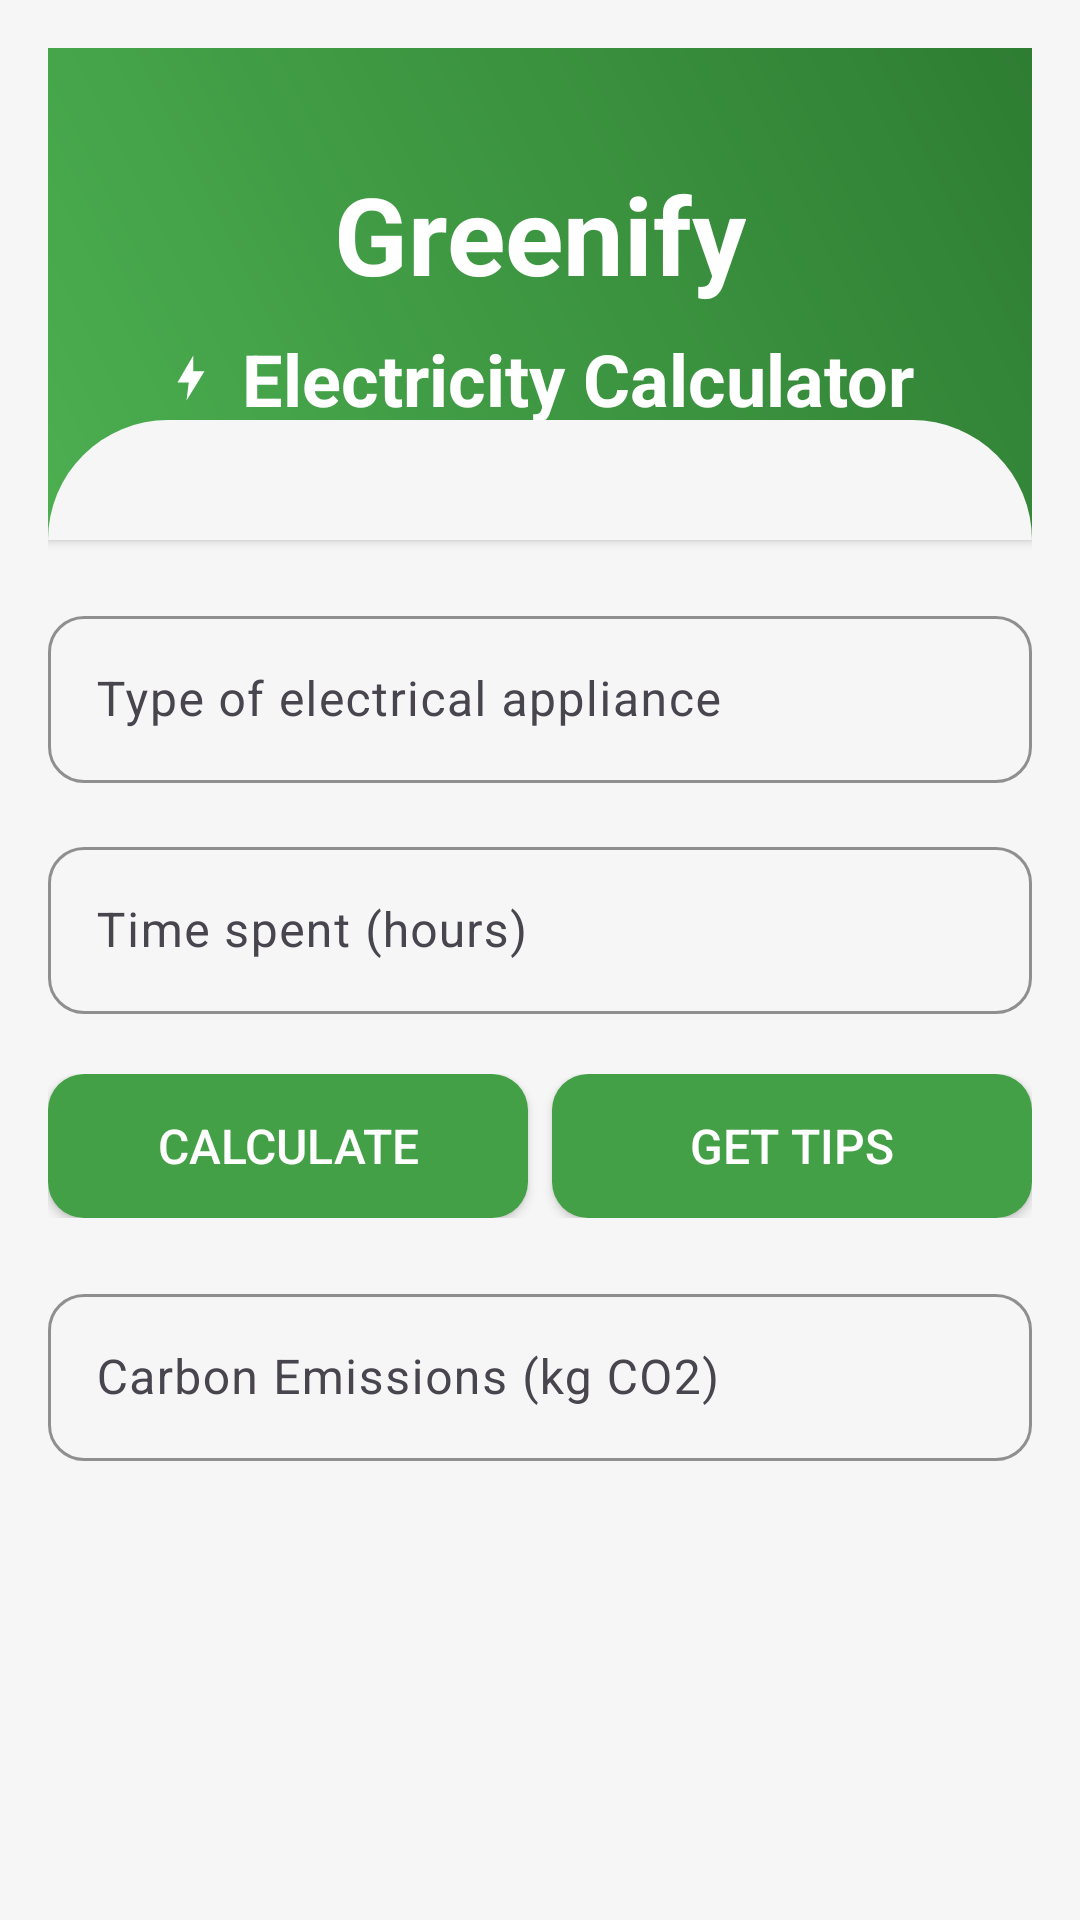

Write the Android layout XML for this screen, with the resource values it uses.
<!-- AndroidManifest.xml: application theme Theme.Greenifykt -->
<!-- res/layout/activity_calculator2_electricity.xml -->
<?xml version="1.0" encoding="utf-8"?>
<androidx.constraintlayout.widget.ConstraintLayout
    xmlns:android="http://schemas.android.com/apk/res/android"
    xmlns:app="http://schemas.android.com/apk/res-auto"
    xmlns:tools="http://schemas.android.com/tools"
    android:layout_width="match_parent"
    android:layout_height="match_parent"
    android:background="#F5F6F5"
    android:padding="16dp"
    tools:context=".ElectricityCalculatorActivity">

    <androidx.cardview.widget.CardView
        android:id="@+id/headerCard"
        android:layout_width="0dp"
        android:layout_height="164dp"
        app:cardCornerRadius="0dp"
        app:layout_constraintEnd_toEndOf="parent"
        app:layout_constraintStart_toStartOf="parent"
        app:layout_constraintTop_toTopOf="parent">

        <LinearLayout
            android:layout_width="match_parent"
            android:layout_height="match_parent"
            android:background="@drawable/header_gradient"
            android:gravity="center"
            android:orientation="vertical"
            android:padding="16dp">

            <TextView
                android:id="@+id/textViewGreenify"
                android:layout_width="wrap_content"
                android:layout_height="wrap_content"
                android:text="Greenify"
                android:textColor="#FFFFFF"
                android:textSize="36sp"
                android:textStyle="bold"
                tools:ignore="HardcodedText" />

            <TextView
                android:id="@+id/textViewMeatCalculator"
                android:layout_width="wrap_content"
                android:layout_height="wrap_content"
                android:layout_marginTop="8dp"
                android:text="Electricity Calculator"
                android:textColor="#FFFFFF"
                android:textSize="24sp"
                android:textStyle="bold"
                android:drawableStart="@drawable/ic_energy_18"
                android:drawablePadding="8dp"
                tools:ignore="HardcodedText" />
        </LinearLayout>

        <View
            android:layout_width="match_parent"
            android:layout_height="40dp"
            android:layout_gravity="bottom"
            android:background="@drawable/curved_bottom" />
    </androidx.cardview.widget.CardView>

    <com.google.android.material.textfield.TextInputLayout
        android:id="@+id/applianceInputLayout"
        android:layout_width="0dp"
        android:layout_height="wrap_content"
        android:layout_marginTop="20dp"
        app:boxBackgroundMode="outline"
        app:boxCornerRadiusBottomEnd="12dp"
        app:boxCornerRadiusBottomStart="12dp"
        app:boxCornerRadiusTopEnd="12dp"
        app:boxCornerRadiusTopStart="12dp"
        app:boxStrokeColor="#4CAF50"
        app:hintTextColor="#8D6E63"
        app:layout_constraintEnd_toEndOf="parent"
        app:layout_constraintStart_toStartOf="parent"
        app:layout_constraintTop_toBottomOf="@id/headerCard">

        <com.google.android.material.textfield.TextInputEditText
            android:id="@+id/editTextElectricalAppliance"
            android:layout_width="match_parent"
            android:layout_height="wrap_content"
            android:hint="Type of electrical appliance"
            android:inputType="text"
            android:textColor="#2E7D32"
            android:textColorHint="#8D6E63"
            tools:ignore="HardcodedText" />
    </com.google.android.material.textfield.TextInputLayout>

    <com.google.android.material.textfield.TextInputLayout
        android:id="@+id/timeInputLayout"
        android:layout_width="0dp"
        android:layout_height="wrap_content"
        android:layout_marginTop="16dp"
        app:boxBackgroundMode="outline"
        app:boxCornerRadiusBottomEnd="12dp"
        app:boxCornerRadiusBottomStart="12dp"
        app:boxCornerRadiusTopEnd="12dp"
        app:boxCornerRadiusTopStart="12dp"
        app:boxStrokeColor="#4CAF50"
        app:hintTextColor="#8D6E63"
        app:layout_constraintEnd_toEndOf="parent"
        app:layout_constraintStart_toStartOf="parent"
        app:layout_constraintTop_toBottomOf="@id/applianceInputLayout">

        <com.google.android.material.textfield.TextInputEditText
            android:id="@+id/editTextTimeSpent"
            android:layout_width="match_parent"
            android:layout_height="wrap_content"
            android:hint="Time spent (hours)"
            android:inputType="numberDecimal"
            android:textColor="#2E7D32"
            android:textColorHint="#8D6E63"
            tools:ignore="HardcodedText" />
    </com.google.android.material.textfield.TextInputLayout>

    <LinearLayout
        android:id="@+id/actionButtons"
        android:layout_width="0dp"
        android:layout_height="wrap_content"
        android:layout_marginTop="20dp"
        android:gravity="center"
        android:orientation="horizontal"
        app:layout_constraintEnd_toEndOf="parent"
        app:layout_constraintStart_toStartOf="parent"
        app:layout_constraintTop_toBottomOf="@id/timeInputLayout">

        <Button
            android:id="@+id/btnElectricityCalculator"
            android:layout_width="0dp"
            android:layout_height="48dp"
            android:layout_marginEnd="8dp"
            android:layout_weight="1"
            android:background="@drawable/calculator_primary_button"
            android:text="Calculate"
            android:textColor="#FFFFFF"
            android:textSize="16sp"
            tools:ignore="HardcodedText" />

        <Button
            android:id="@+id/btnGenerateTips"
            android:layout_width="0dp"
            android:layout_height="48dp"
            android:layout_weight="1"
            android:background="@drawable/calculator_primary_button"
            android:text="Get Tips"
            android:textColor="#FFFFFF"
            android:textSize="16sp"
            tools:ignore="HardcodedText" />
    </LinearLayout>

    <com.google.android.material.textfield.TextInputLayout
        android:id="@+id/textInputLayoutCarbonDisplay"
        android:layout_width="0dp"
        android:layout_height="wrap_content"
        android:layout_marginTop="20dp"
        app:boxBackgroundMode="outline"
        app:boxCornerRadiusBottomEnd="12dp"
        app:boxCornerRadiusBottomStart="12dp"
        app:boxCornerRadiusTopEnd="12dp"
        app:boxCornerRadiusTopStart="12dp"
        app:boxStrokeColor="#4CAF50"
        app:layout_constraintEnd_toEndOf="parent"
        app:layout_constraintStart_toStartOf="parent"
        app:layout_constraintTop_toBottomOf="@id/actionButtons">

        <com.google.android.material.textfield.TextInputEditText
            android:id="@+id/editTextCarbonDisplay"
            android:layout_width="match_parent"
            android:layout_height="wrap_content"
            android:backgroundTint="#E8F5E9"
            android:enabled="false"
            android:hint="Carbon Emissions (kg CO2)"
            android:textColor="#2E7D32"
            android:textColorHint="#8D6E63"
            tools:ignore="HardcodedText" />
    </com.google.android.material.textfield.TextInputLayout>

</androidx.constraintlayout.widget.ConstraintLayout>
<!-- resources referenced by this layout -->
<resources>
  <!-- drawable calculator_primary_button (drawable) -->
  <?xml version="1.0" encoding="utf-8"?>
  <selector xmlns:android="http://schemas.android.com/apk/res/android">
      <item android:state_enabled="false">
          <shape android:shape="rectangle">
              <solid android:color="#A5D6A7" />
              <corners android:radius="12dp" />
          </shape>
      </item>
      <item android:state_pressed="true">
          <shape android:shape="rectangle">
              <solid android:color="#2E7D32" />
              <corners android:radius="12dp" />
          </shape>
      </item>
      <item>
          <shape android:shape="rectangle">
              <solid android:color="#43A047" />
              <corners android:radius="12dp" />
          </shape>
      </item>
  </selector>
  <!-- drawable curved_bottom (drawable) -->
  <?xml version="1.0" encoding="utf-8"?>
  
  <shape xmlns:android="http://schemas.android.com/apk/res/android">
      <solid android:color="#F5F6F5" />
      <corners
          android:topLeftRadius="40dp"
          android:topRightRadius="40dp" />
  </shape>
  <!-- drawable header_gradient (drawable) -->
  <?xml version="1.0" encoding="utf-8"?>
  
  <shape xmlns:android="http://schemas.android.com/apk/res/android">
      <gradient
          android:startColor="#4CAF50"
          android:endColor="#2E7D32"
          android:angle="45" />
  </shape>
  <!-- drawable ic_energy_18 (drawable) -->
  <?xml version="1.0" encoding="utf-8"?>
  <vector xmlns:android="http://schemas.android.com/apk/res/android"
      android:width="18dp"
      android:height="18dp"
      android:viewportWidth="24"
      android:viewportHeight="24">
      <path
          android:fillColor="#FFFFFFFF"
          android:pathData="M13,2L6,14h5l-1,8 8,-13h-5l0,-7z" />
  </vector>
  <style name="Theme.Greenifykt" parent="Base.Theme.Greenifykt" />
  <style name="Base.Theme.Greenifykt" parent="Theme.Material3.DayNight.NoActionBar">
          
          
      </style>
</resources>
